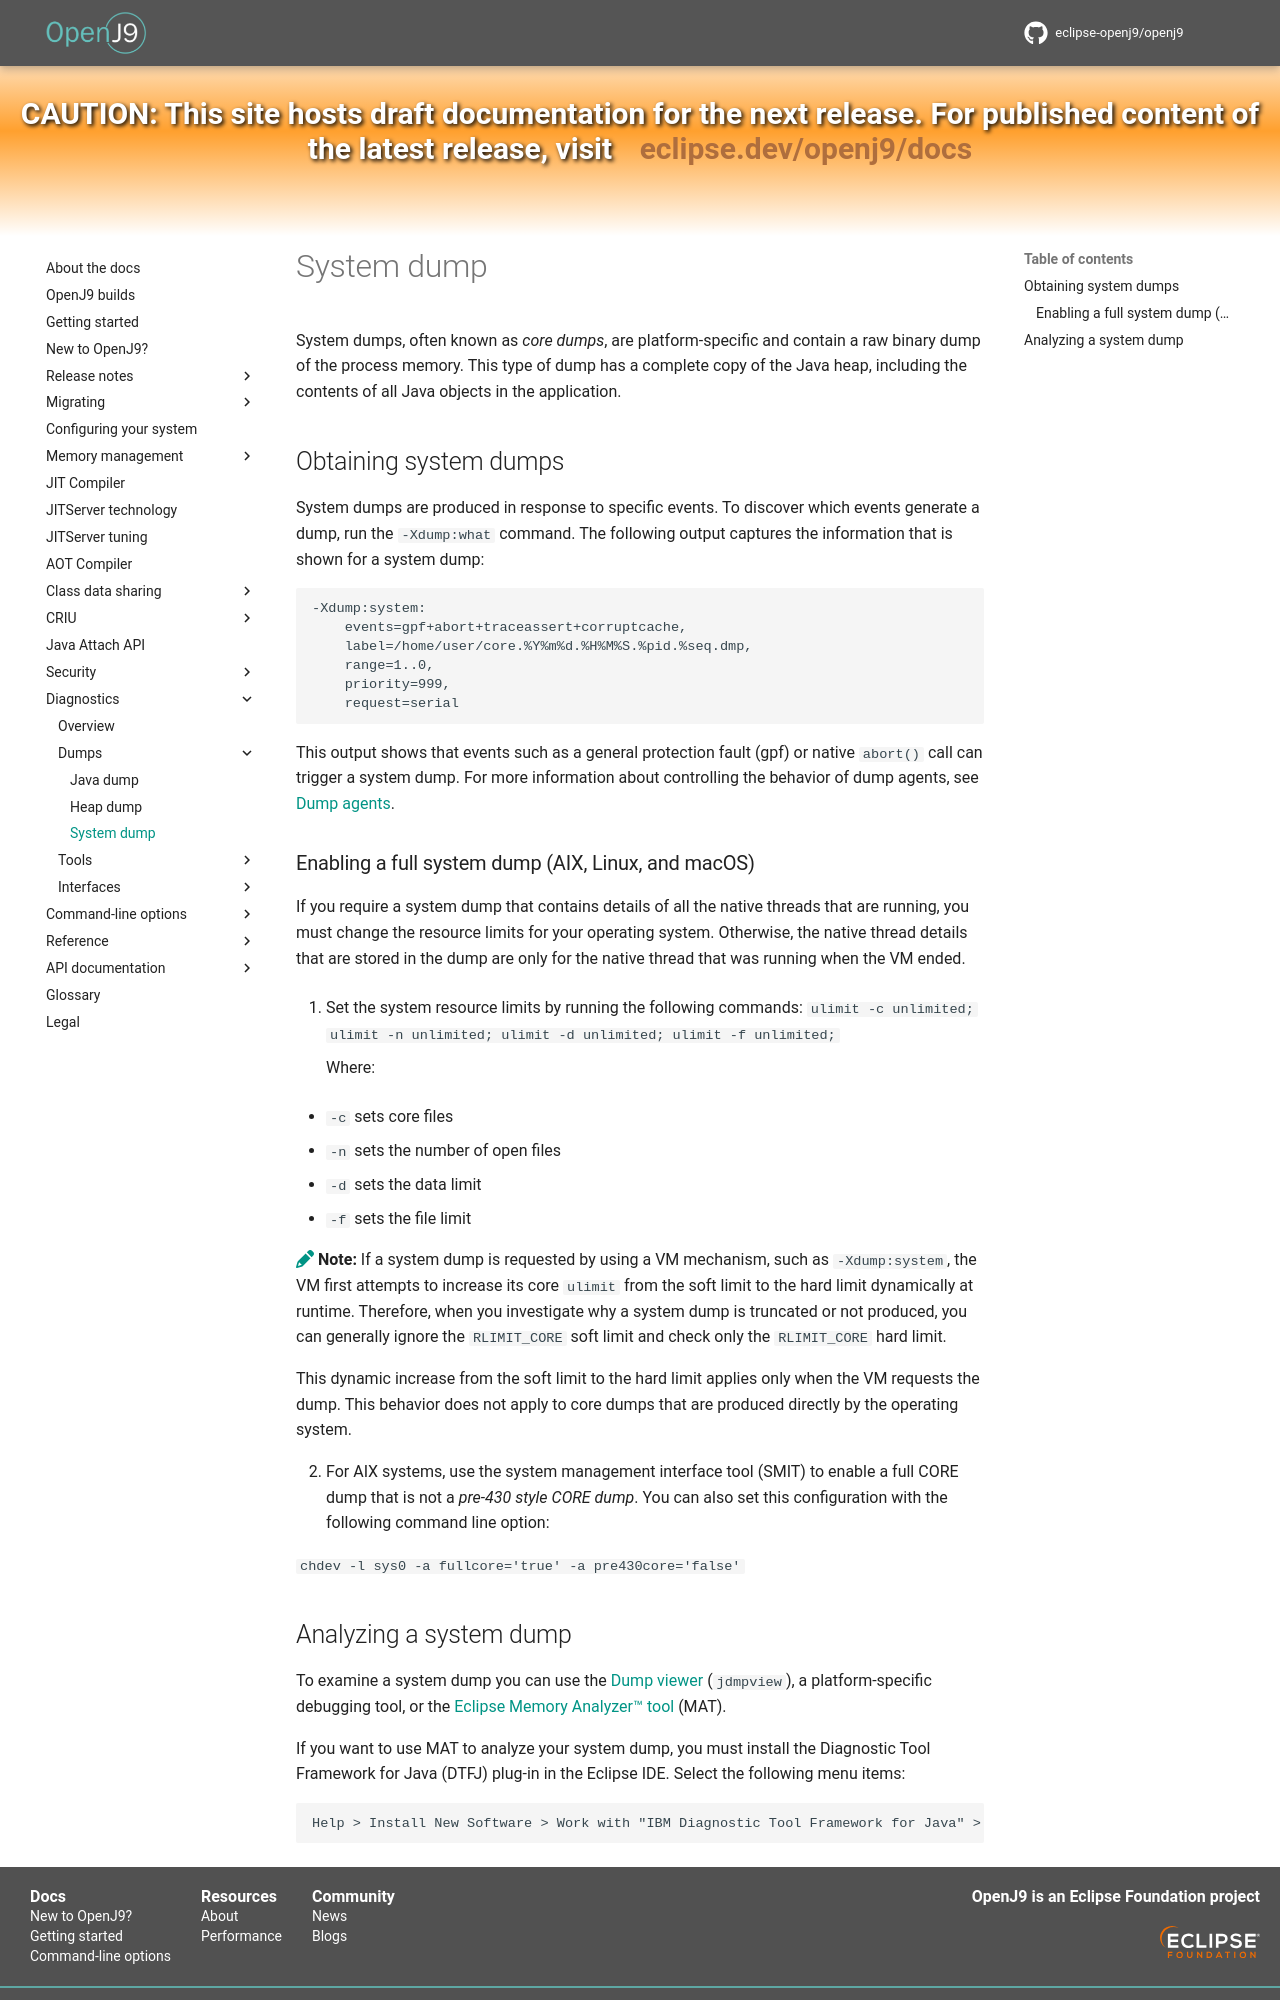

repository: eclipse-openj9/openj9-docs · page: dump_systemdump/index.html · generator: mkdocs

<!--
* Copyright (c) 2017, 2026 IBM Corp. and others
*
* This program and the accompanying materials are made
* available under the terms of the Eclipse Public License 2.0
* which accompanies this distribution and is available at
* https://www.eclipse.org/legal/epl-2.0/ or the Apache
* License, Version 2.0 which accompanies this distribution and
* is available at https://www.apache.org/licenses/LICENSE-2.0.
*
* This Source Code may also be made available under the
* following Secondary Licenses when the conditions for such
* availability set forth in the Eclipse Public License, v. 2.0
* are satisfied: GNU General Public License, version 2 with
* the GNU Classpath Exception [1] and GNU General Public
* License, version 2 with the OpenJDK Assembly Exception [2].
*
* [1] https://www.gnu.org/software/classpath/license.html
* [2] https://openjdk.org/legal/assembly-exception.html
*
* SPDX-License-Identifier: EPL-2.0 OR Apache-2.0 OR GPL-2.0-only WITH Classpath-exception-2.0 OR GPL-2.0-only WITH OpenJDK-assembly-exception-1.0
-->

# System dump

System dumps, often known as *core dumps*, are platform-specific and contain a raw binary dump of the process memory. This type of dump has a complete copy of the Java heap, including the contents of all Java objects in the application.

## Obtaining system dumps

System dumps are produced in response to specific events. To discover which events generate a dump, run the `-Xdump:what` command. The following output captures the information that is shown for a system dump:

```
-Xdump:system:
    events=gpf+abort+traceassert+corruptcache,
    label=/home/user/core.%Y%m%d.%H%M%S.%pid.%seq.dmp,
    range=1..0,
    priority=999,
    request=serial
```

This output shows that events such as a general protection fault (gpf) or native `abort()` call can trigger a system dump. For more information about controlling the behavior of dump agents, see [Dump agents](xdump.md#dump-agents).

### Enabling a full system dump (AIX, Linux, and macOS)

If you require a system dump that contains details of all the native threads that are running, you must change the resource limits for your operating system. Otherwise, the native thread details that are stored in the dump are only for the native thread that was running when the VM ended.

1. Set the system resource limits by running the following commands:
   ```
   ulimit -c unlimited; ulimit -n unlimited; ulimit -d unlimited; ulimit -f unlimited;
   ```
  
    Where:

   - `-c` sets core files
   - `-n` sets the number of open files
   - `-d` sets the data limit
   - `-f` sets the file limit

   :fontawesome-solid-pencil:{: .note aria-hidden="true"} **Note:** If a system dump is requested by using a VM mechanism, such as `-Xdump:system`, the VM first attempts to increase its core `ulimit` from the soft limit to the hard limit dynamically at runtime. Therefore, when you investigate why a system dump is truncated or not produced, you can generally ignore the `RLIMIT_CORE` soft limit and check only the `RLIMIT_CORE` hard limit.

   This dynamic increase from the soft limit to the hard limit applies only when the VM requests the dump. This behavior does not apply to core dumps that are produced directly by the operating system.

2. For AIX systems, use the system management interface tool (SMIT) to enable a full CORE dump that is not a *pre-430 style CORE dump*. You can also set this configuration with the following command line option:

  ```
  chdev -l sys0 -a fullcore='true' -a pre430core='false'
  ```
